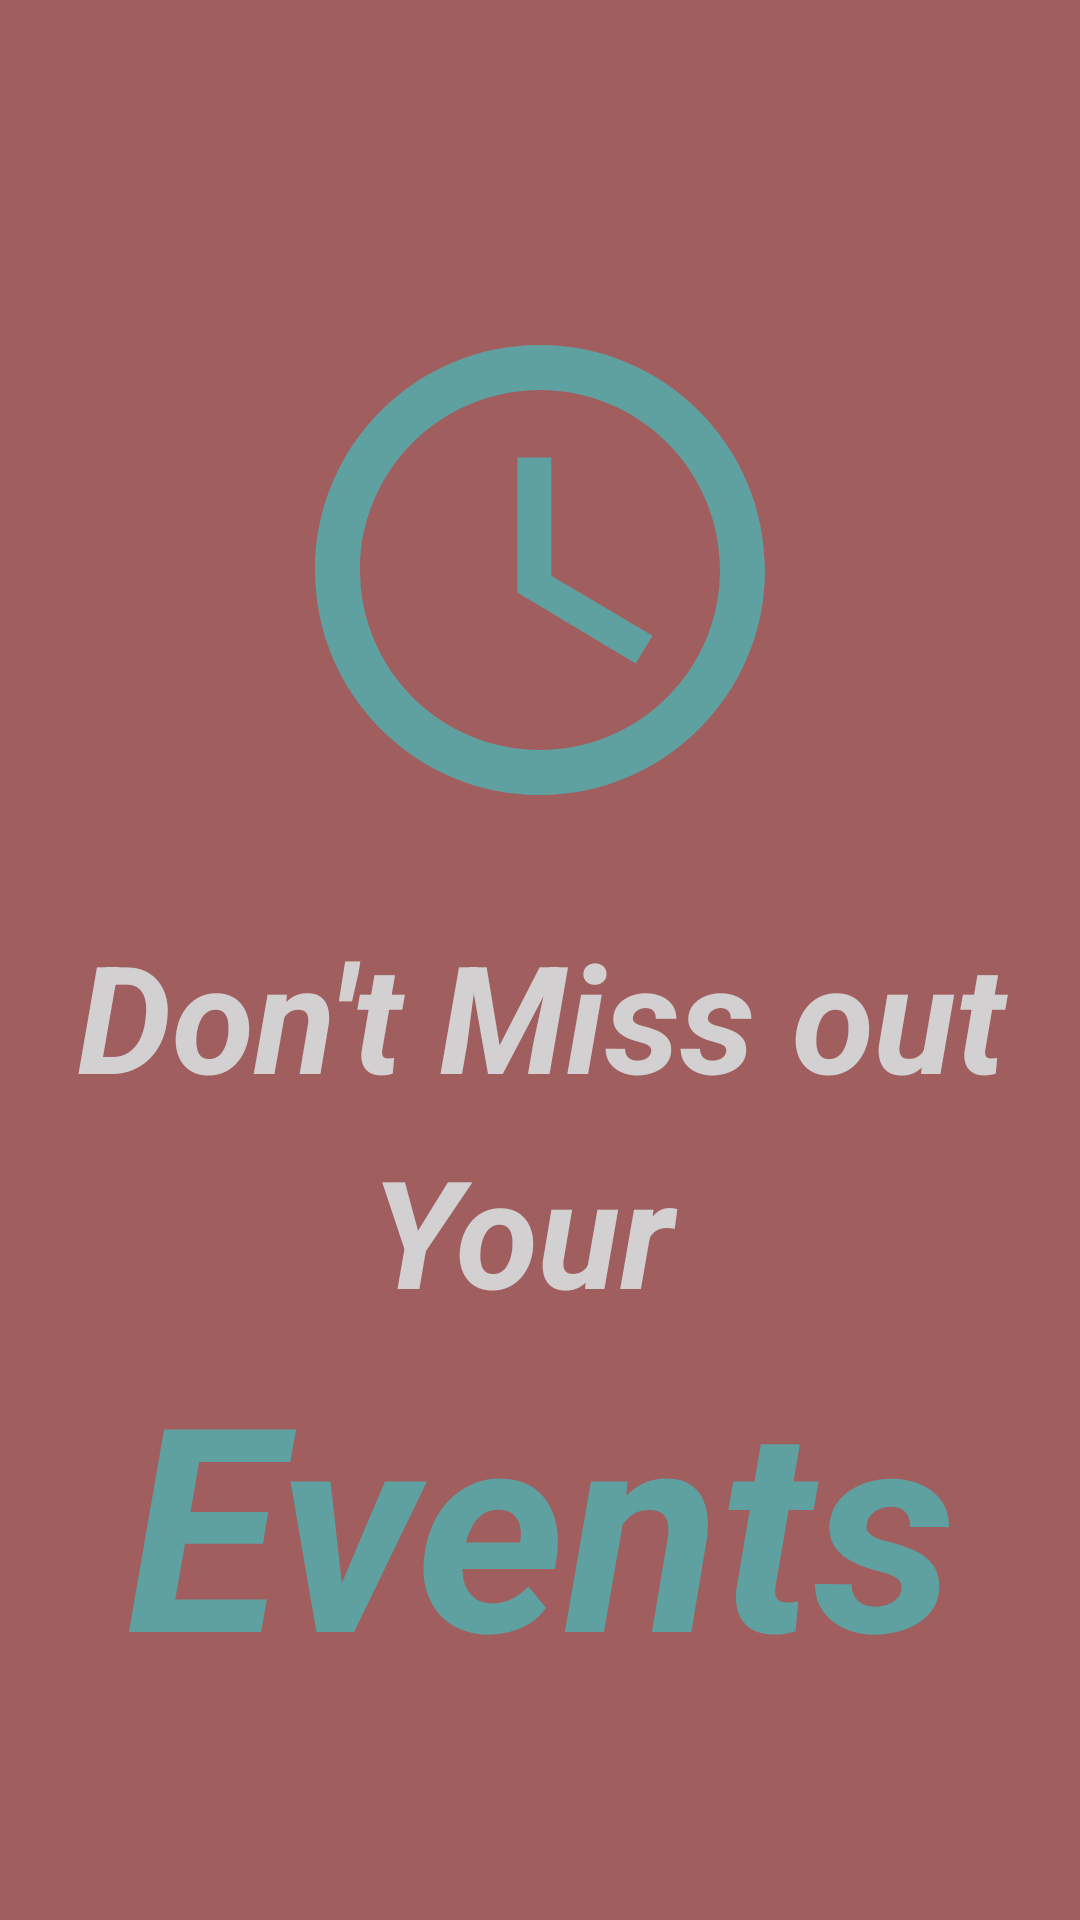

Layout XML and referenced resources for this Android screen:
<!-- AndroidManifest.xml: fallback theme Theme.MaterialComponents.DayNight.NoActionBar -->
<!-- res/layout/activity_splash_screen.xml -->
<?xml version="1.0" encoding="utf-8"?>
<androidx.constraintlayout.widget.ConstraintLayout xmlns:android="http://schemas.android.com/apk/res/android"
    xmlns:app="http://schemas.android.com/apk/res-auto"
    xmlns:tools="http://schemas.android.com/tools"
    android:layout_width="match_parent"
    android:layout_height="match_parent"
    android:background="@color/addNewEventLayout"
    tools:context=".UI.Activities.SplashScreen">

    <TextView
        android:id="@+id/topText"
        android:layout_width="0dp"
        android:layout_height="wrap_content"
        android:layout_marginTop="25dp"
        android:gravity="center"
        android:text="Don't Miss out"
        android:textAlignment="gravity"
        android:textAppearance="@style/TextAppearance.AppCompat.Large"
        android:textColor="@color/editTextsBack"
        android:textSize="50sp"
        android:textStyle="normal|bold|italic"
        app:layout_constraintEnd_toEndOf="parent"
        app:layout_constraintStart_toStartOf="parent"
        app:layout_constraintTop_toBottomOf="@+id/logo" />

    <TextView
        android:id="@+id/middleText"
        android:layout_width="0dp"
        android:layout_height="wrap_content"
        android:layout_marginTop="5dp"
        android:gravity="center"
        android:text="Your "
        android:textAlignment="gravity"
        android:textColor="@color/editTextsBack"
        android:textSize="50sp"
        android:textStyle="normal|bold|italic"
        app:layout_constraintEnd_toEndOf="parent"
        app:layout_constraintStart_toStartOf="parent"
        app:layout_constraintTop_toBottomOf="@+id/topText" />

    <TextView
        android:id="@+id/bottomText"
        android:layout_width="0dp"
        android:layout_height="wrap_content"
        android:gravity="center"
        android:text="Events"
        android:textAlignment="gravity"
        android:textColor="@color/newEventEditTexts"
        android:textSize="95sp"
        android:textStyle="normal|bold|italic"
        app:layout_constraintEnd_toEndOf="parent"
        app:layout_constraintStart_toStartOf="parent"
        app:layout_constraintTop_toBottomOf="@+id/middleText" />

    <ImageView
        android:id="@+id/logo"
        android:layout_width="180dp"
        android:layout_height="180dp"
        android:layout_marginTop="100dp"
        app:layout_constraintEnd_toEndOf="parent"
        app:layout_constraintStart_toStartOf="parent"
        app:layout_constraintTop_toTopOf="parent"
        app:srcCompat="@drawable/ic_baseline_access_time_24" />
</androidx.constraintlayout.widget.ConstraintLayout>
<!-- resources referenced by this layout -->
<resources>
  <color name="addNewEventLayout">#A15E5F</color>
  <color name="editTextsBack">#D2D0D0</color>
  <color name="newEventEditTexts">#5EA1A0</color>
  <!-- drawable ic_baseline_access_time_24 (drawable) -->
  <vector android:height="24dp" android:tint="#5EA1A0"
      android:viewportHeight="24" android:viewportWidth="24"
      android:width="24dp" xmlns:android="http://schemas.android.com/apk/res/android">
      <path android:fillColor="@android:color/white" android:pathData="M11.99,2C6.47,2 2,6.48 2,12s4.47,10 9.99,10C17.52,22 22,17.52 22,12S17.52,2 11.99,2zM12,20c-4.42,0 -8,-3.58 -8,-8s3.58,-8 8,-8 8,3.58 8,8 -3.58,8 -8,8z"/>
      <path android:fillColor="@android:color/white" android:pathData="M12.5,7H11v6l5.25,3.15 0.75,-1.23 -4.5,-2.67z"/>
  </vector>
</resources>
